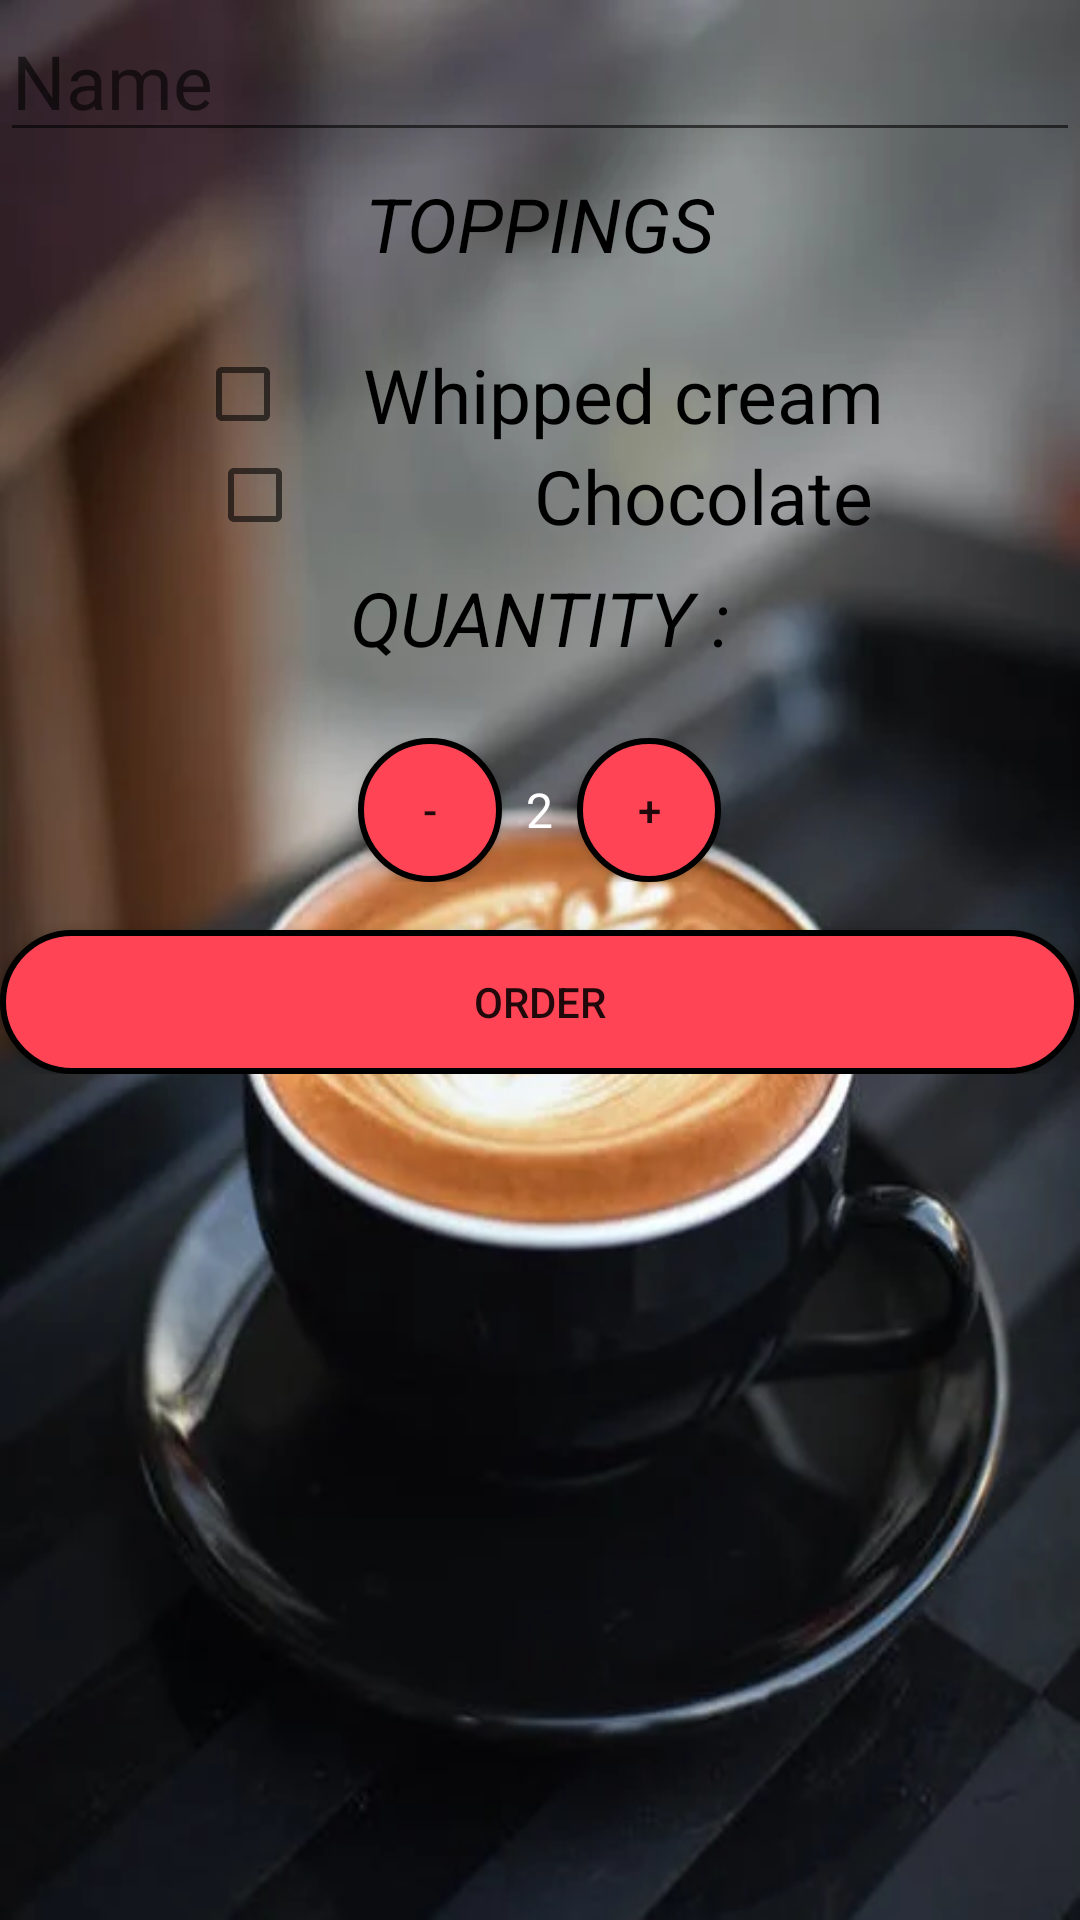

Produce the Android XML layout that renders to this screen, including the resource entries it uses.
<!-- AndroidManifest.xml: application theme AppTheme -->
<!-- res/layout/activity_coffee.xml -->
<?xml version="1.0" encoding="utf-8"?>
<ScrollView xmlns:android="http://schemas.android.com/apk/res/android"
    android:layout_height="match_parent"
    android:layout_width="match_parent"
    android:layout_gravity="center"
    android:background="@drawable/gg"
    xmlns:tools="http://schemas.android.com/tools"
    tools:context=".CoffeeActivity">

    <LinearLayout xmlns:android="http://schemas.android.com/apk/res/android"
        xmlns:app="http://schemas.android.com/apk/res-auto"
        android:layout_width="match_parent"
        android:layout_height="match_parent"
        android:gravity="center"

        android:orientation="vertical"
         >

        <EditText
            android:id="@+id/name_feild"
            android:layout_width="match_parent"
            android:layout_height="wrap_content"
            android:hint="Name"
            android:textSize="25sp"
            android:textColor="#FFFFFF"
            android:inputType="textCapWords" />

        <TextView
            style="@style/HeaderTextStyle"
            android:text="@string/Topping"
            android:layout_gravity="center"
            android:textSize="25sp"
            android:textColor="@android:color/black" />

        <CheckBox
            android:id="@+id/whipped_cream_checkbox"
            android:layout_width="wrap_content"
            android:layout_height="wrap_content"
            android:text="Whipped cream"


            android:textSize="25sp"
            android:paddingLeft="24dp" />

        <CheckBox
            android:id="@+id/chocolate_checkbox"
            android:layout_width="wrap_content"
            android:layout_height="wrap_content"
            android:text="Chocolate"


            android:textSize="25sp"
            android:paddingLeft="77dp" />

        <TextView
            style="@style/HeaderTextStyle"
            android:text="@string/Quantity"
            android:textSize="25sp"
            android:textColor="@android:color/black" />

        <LinearLayout
            android:layout_width="match_parent"
            android:gravity="center"
            android:layout_height="wrap_content"
            android:orientation="horizontal">

            <Button
                android:layout_width="48dp"
                android:layout_height="48dp"
                android:onClick="decrement"
                android:background="@drawable/button_background"
                android:text="-" />

            <TextView
                android:id="@+id/quantity_text_view"
                android:layout_width="wrap_content"
                android:layout_height="wrap_content"
                android:paddingLeft="8dp"
                android:paddingRight="8dp"
                android:text="2"
                android:textColor="#FFFFFF"
                android:textSize="16sp" />

            <Button
                android:layout_width="48dp"
                android:layout_height="48dp"
                android:background="@drawable/button_background"
                android:onClick="increment"
                android:text="+" />

        </LinearLayout>

        
        
        
        
        
        
        
        
        

        
        
        
        
        
        
        
        

        <Button
            android:layout_width="match_parent"
            android:layout_height="wrap_content"
            android:layout_marginTop="16dp"
            android:background="@drawable/button_background"
            android:onClick="submitOrder"
            android:text="ORDER" />

        <LinearLayout
            android:layout_width="match_parent"
            android:layout_height="match_parent"
            android:orientation="vertical"></LinearLayout>

    </LinearLayout>
</ScrollView>
<!-- resources referenced by this layout -->
<resources>
  <!-- drawable button_background (drawable-v24) -->
  <?xml version="1.0" encoding="utf-8"?>
  <selector xmlns:android="http://schemas.android.com/apk/res/android">
      <item>
          <shape android:shape="rectangle">
              <solid android:color="#F45"/>
              <stroke android:color="#000000" android:width="2dp" />
              
              <corners android:radius="35dp" />
          </shape>
      </item>
  </selector>
  <!-- drawable gg: png bitmap (drawable-v24, 19378 bytes) -->
  <string name="Quantity">Quantity :</string>
  <string name="Topping">Toppings</string>
  <style name="HeaderTextStyle">
          <item name="android:layout_width">wrap_content</item>
          <item name="android:layout_height">48dp</item>
          <item name="android:gravity">center_vertical</item>
          <item name="android:textAllCaps">true</item>
          <item name="android:textSize">15sp</item>
          <item name="android:layout_marginBottom">16dp</item>
          <item name="android:paddingLeft">16dp</item>
          <item name="android:paddingRight">16dp</item>
          <item name=" android:textColor">@android:color/black</item>
          <item name="android:textStyle">italic</item>
      </style>
  <style name="AppTheme" parent="Theme.AppCompat.DayNight.DarkActionBar">
          
          <item name="colorPrimary">#000000</item>
          <item name="colorPrimaryDark">#484848</item>
          <item name="colorAccent">#4CAF50</item>
      </style>
</resources>
